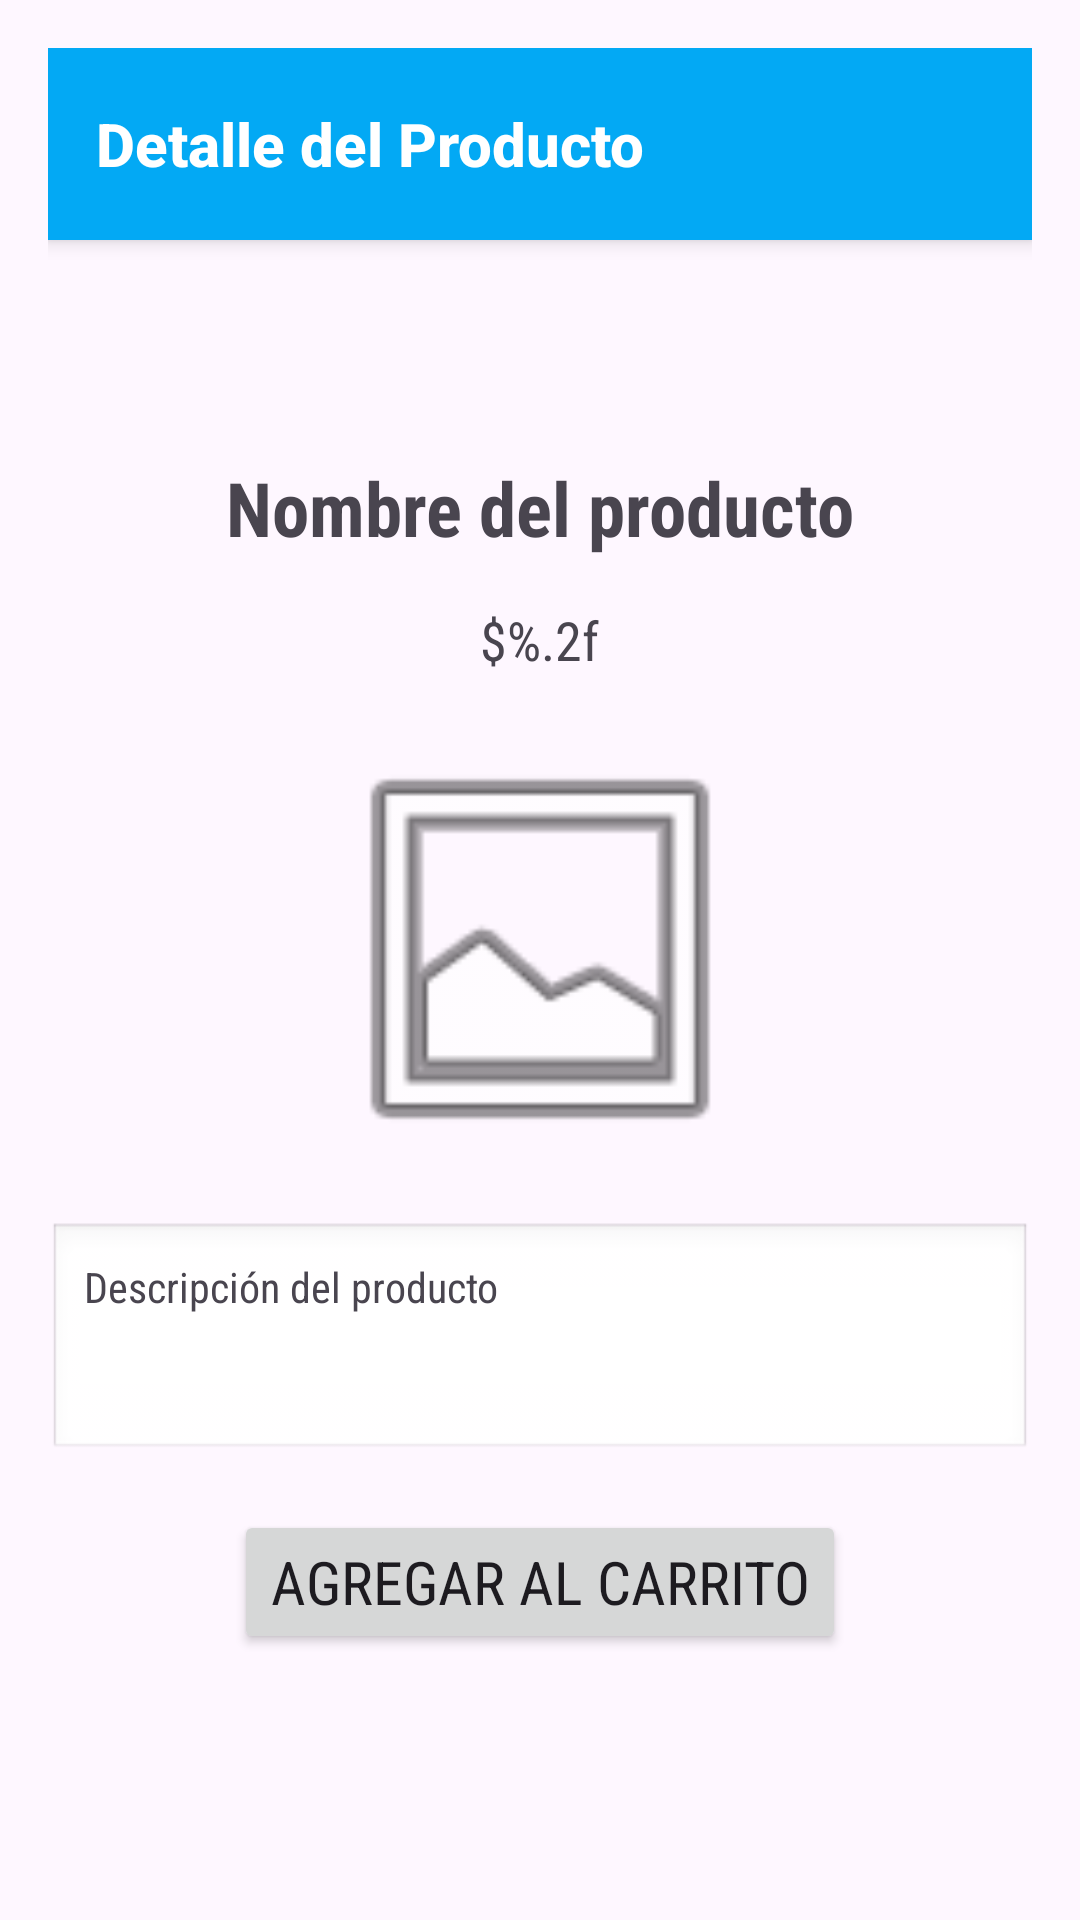

Layout XML and referenced resources for this Android screen:
<!-- AndroidManifest.xml: activity theme Theme.FerreProDigital -->
<!-- res/layout/activity_product_detail.xml -->
<?xml version="1.0" encoding="utf-8"?>
<LinearLayout xmlns:android="http://schemas.android.com/apk/res/android"
    xmlns:app="http://schemas.android.com/apk/res-auto"

    android:layout_width="match_parent"
    android:layout_height="match_parent"
    android:orientation="vertical"
    android:padding="16dp" >

    
    <androidx.appcompat.widget.Toolbar
        android:id="@+id/toolbar"
        android:layout_width="match_parent"
        android:layout_height="?attr/actionBarSize"
        android:background="@color/celeste"
        android:theme="@style/ThemeOverlay.AppCompat.Dark.ActionBar"
        app:popupTheme="@style/ThemeOverlay.AppCompat.Light"
        app:title="Detalle del Producto" />

    
    <LinearLayout
        android:layout_width="match_parent"
        android:layout_height="0dp"
        android:layout_weight="1" />

    <LinearLayout
        android:layout_width="match_parent"
        android:layout_height="wrap_content"
        android:orientation="vertical"
        android:gravity="center">

        
        <TextView
            android:id="@+id/productName"
            android:layout_width="wrap_content"
            android:layout_height="wrap_content"
            android:text="@string/nombre_del_producto"
            android:textSize="25sp"
            android:textStyle="bold"/>

        
        <TextView
            android:id="@+id/productPrice"
            android:layout_width="wrap_content"
            android:layout_height="wrap_content"
            android:text="@string/precio_del_producto"
            android:textSize="18sp"
            android:layout_marginTop="15dp"/>

        
        <ImageView
            android:id="@+id/productImage"
            android:layout_width="150dp"
            android:layout_height="150dp"
            android:src="@android:drawable/ic_menu_gallery"
            android:layout_marginTop="16dp"
            android:contentDescription="@string/descripcion_imagen_producto"/>

        <TextView
            android:id="@+id/productDescription"
            android:layout_width="match_parent"
            android:layout_height="80dp"
            android:text="@string/descripcion_del_producto"
            android:background="@android:drawable/edit_text"
            android:padding="12dp"
            android:gravity="start"
            android:layout_marginTop="16dp" />

        
        <Button
            android:id="@+id/btnAddToCart"
            android:layout_width="wrap_content"
            android:layout_height="wrap_content"
            android:text="@string/agregar_al_carrito"
            android:layout_marginTop="16dp"
            android:textSize="20sp"/>

    </LinearLayout>

    
    <LinearLayout
        android:layout_width="match_parent"
        android:layout_height="0dp"
        android:layout_weight="1" />

</LinearLayout>
<!-- resources referenced by this layout -->
<resources>
  <color name="celeste">#03A9F4</color>
  <string name="agregar_al_carrito">Agregar al carrito</string>
  <string name="descripcion_del_producto">Descripción del producto</string>
  <string name="descripcion_imagen_producto">Descripcion del producto</string>
  <string name="nombre_del_producto">Nombre del producto</string>
  <string name="precio_del_producto">\$%.2f</string>
  <style name="Theme.FerreProDigital" parent="Base.Theme.FerreProDigital" />
  <style name="Base.Theme.FerreProDigital" parent="Theme.Material3.DayNight">
          
          <item name="windowActionBar">false</item>
          <item name="windowNoTitle">true</item>
  
          
          <item name="colorPrimary">@color/celeste</item>
          <item name="colorOnPrimary">@color/white</item>
          <item name="colorSecondary">@color/teal_200</item>
          <item name="colorOnSecondary">@color/black</item>
          <item name="colorSurface">@color/white</item>
          <item name="colorOnSurface">@color/black</item>
  
          
          <item name="android:statusBarColor">@color/celeste</item>
          <item name="android:navigationBarColor">@color/celeste</item>
  
          
          <item name="android:fontFamily">sans-serif-condensed</item>
  
          
          <item name="shapeAppearanceSmallComponent">@style/ShapeAppearance.Material3.SmallComponent</item>
          <item name="shapeAppearanceMediumComponent">@style/ShapeAppearance.Material3.MediumComponent</item>
  
          
          <item name="toolbarStyle">@style/CustomToolbar</item>
      </style>
  <color name="white">#FFFFFFFF</color>
  <color name="teal_200">#03DAC5</color>
  <color name="black">#000000</color>
  <style name="CustomToolbar" parent="Widget.MaterialComponents.Toolbar.Primary">
          <item name="titleTextAppearance">@style/CustomToolbarTitle</item>
      </style>
  <style name="CustomToolbarTitle" parent="TextAppearance.Widget.AppCompat.Toolbar.Title">
          <item name="android:textStyle">bold</item>
          <item name="android:textSize">20sp</item> 
      </style>
</resources>
